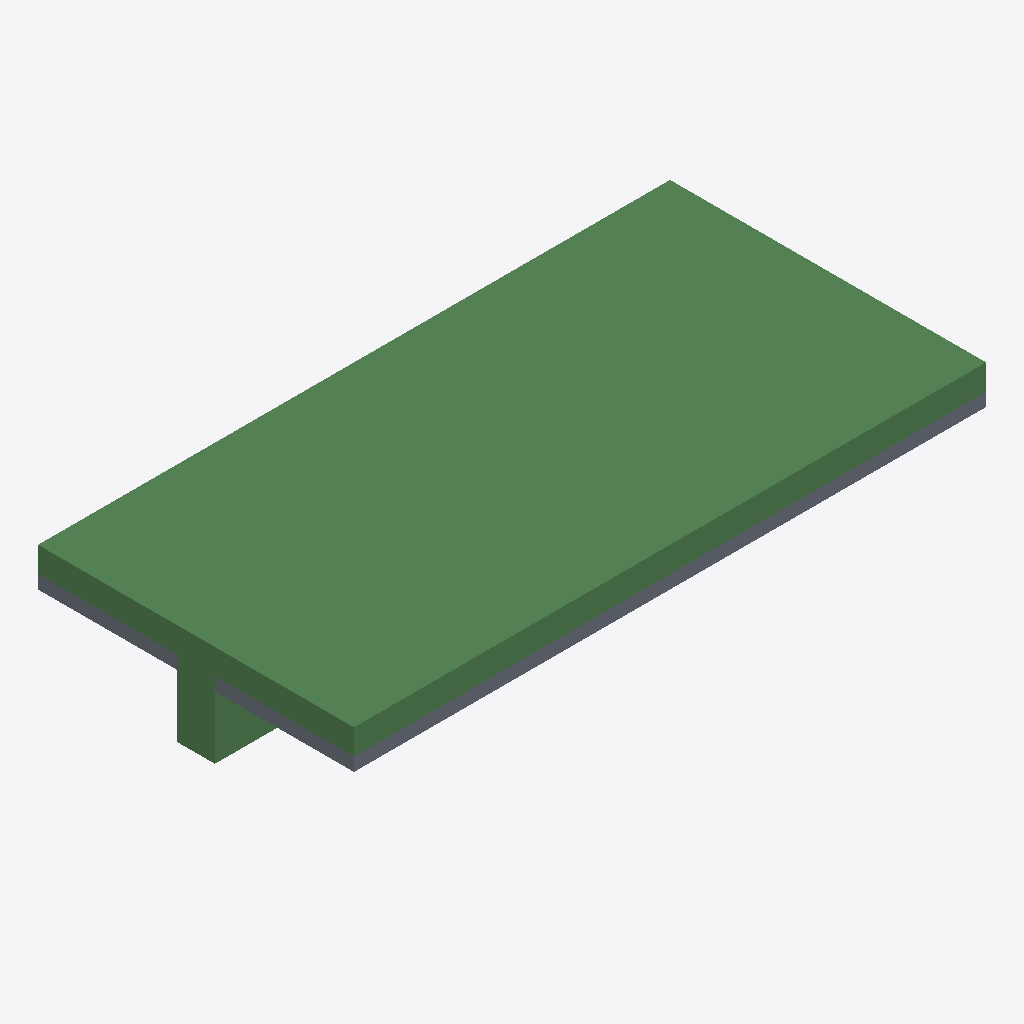
Isometric view of an IFC building model (IFC-SPF (STEP), schema IFC4, length unit metre), seen from the south-west, elements coloured by IFC class: 1 beam (green), 1 slab (grey).
Extent 5.0 m × 2.5 m × 0.8 m (x, y, z). Elements (2): 1 IfcBeam, 1 IfcSlab.

HEADER;
FILE_DESCRIPTION(('ViewDefinition [ReferenceView_V1.0]'),'2;1');
FILE_NAME('T-beam_Example-Centric_Beam.ifc','2025-10-17T13:32:28',('iztok'),('SOFiSTiK AG'),'','sof_sdai_toolkit','');
FILE_SCHEMA(('IFC4'));
ENDSEC;
DATA;
#54=IFCPROJECT('3x9dU7N5P3lOLfwxx2B3DN',#5,'Model: Model',$,$,$,$,(#43),#6);
#56=IFCSITE('2fIqDN7p91mxxvfPLqZCmO',#5,'Site',$,$,$,$,$,.ELEMENT.,$,$,$,$,$);
#58=IFCBUILDING('2hVHTZZpD5vxd$0D2dsCW8',#5,'Building',$,$,$,$,$,.ELEMENT.,$,$,$);
#60=IFCBUILDINGSTOREY('0wITOTNxL0Lx3DMKpm5YZL',#5,'Storey',$,$,$,$,$,.ELEMENT.,$);
#115=IFCBEAM('14Qq2gNhz2YxCK3YTHl5D1',#5,'Member 20',$,$,#120,#114,$,$);
#84=IFCSLAB('2AE4D5pcjAO8B_giSTDzj1',#5,'Area 1',$,$,#85,#83,$,$);
ENDSEC;
